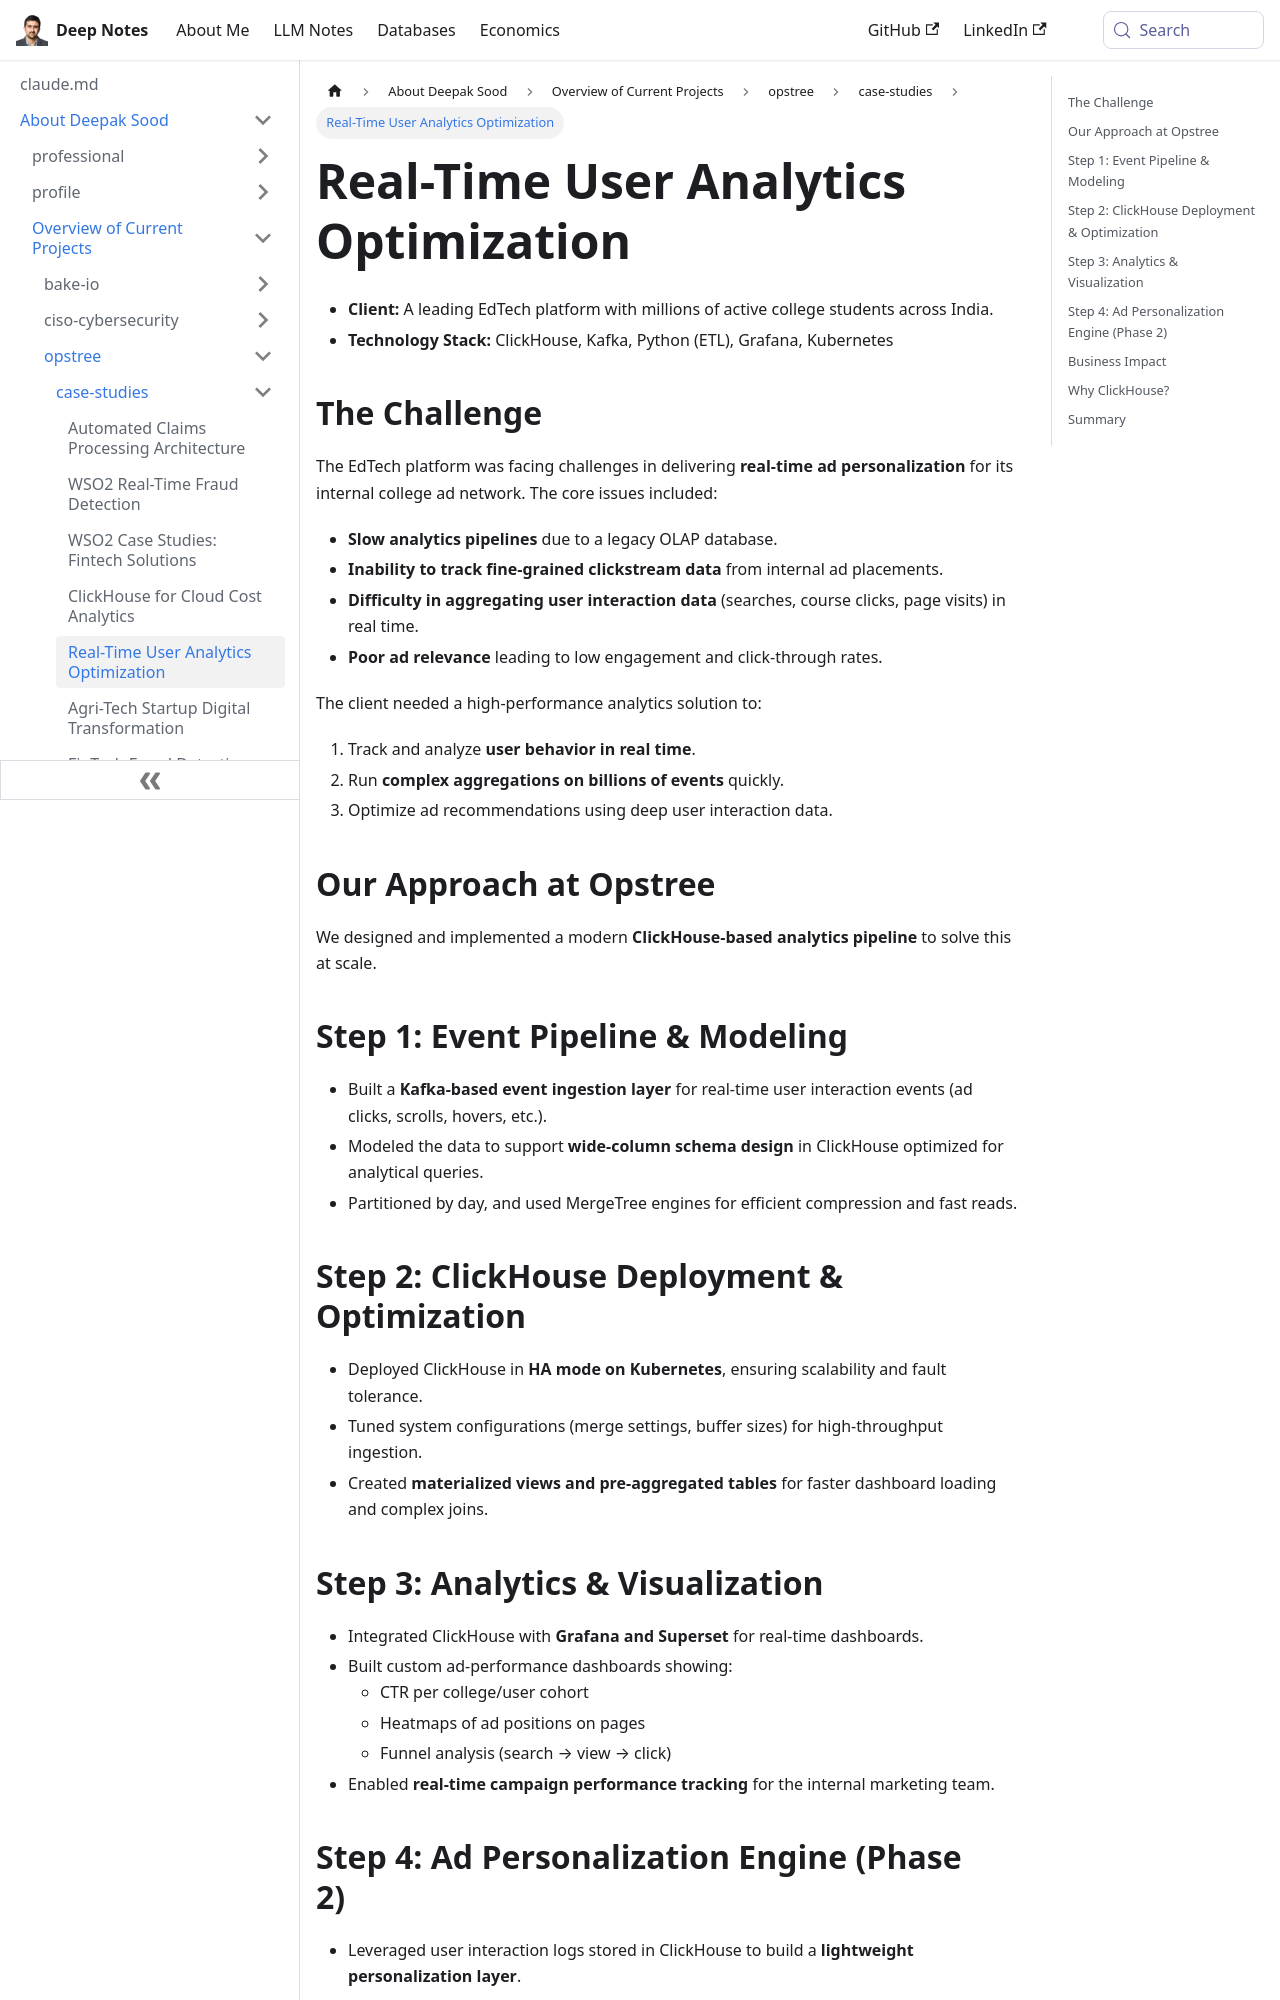

repository: deepaksood619/deepaksood619.github.io · page: about-deepak-sood/projects/34-optimizing-real-time-user-analytics-using-clickhouse/index.html · generator: docusaurus

---
slug: /about-deepak-sood/projects/34-optimizing-real-time-user-analytics-using-clickhouse
title: Real-Time User Analytics Optimization
description: Discover how a leading EdTech platform enhanced its real-time user analytics and ad personalization with ClickHouse.
created: 2025-05-16
updated: 2025-05-16
---
- **Client:** A leading EdTech platform with millions of active college students across India.
- **Technology Stack:** ClickHouse, Kafka, Python (ETL), Grafana, Kubernetes

## The Challenge

The EdTech platform was facing challenges in delivering **real-time ad personalization** for its internal college ad network. The core issues included:

- **Slow analytics pipelines** due to a legacy OLAP database.
- **Inability to track fine-grained clickstream data** from internal ad placements.
- **Difficulty in aggregating user interaction data** (searches, course clicks, page visits) in real time.
- **Poor ad relevance** leading to low engagement and click-through rates.

The client needed a high-performance analytics solution to:

1. Track and analyze **user behavior in real time**.
2. Run **complex aggregations on billions of events** quickly.
3. Optimize ad recommendations using deep user interaction data.

## Our Approach at Opstree

We designed and implemented a modern **ClickHouse-based analytics pipeline** to solve this at scale.

## Step 1: Event Pipeline & Modeling

- Built a **Kafka-based event ingestion layer** for real-time user interaction events (ad clicks, scrolls, hovers, etc.).
- Modeled the data to support **wide-column schema design** in ClickHouse optimized for analytical queries.
- Partitioned by day, and used MergeTree engines for efficient compression and fast reads.

## Step 2: ClickHouse Deployment & Optimization

- Deployed ClickHouse in **HA mode on Kubernetes**, ensuring scalability and fault tolerance.
- Tuned system configurations (merge settings, buffer sizes) for high-throughput ingestion.
- Created **materialized views and pre-aggregated tables** for faster dashboard loading and complex joins.
